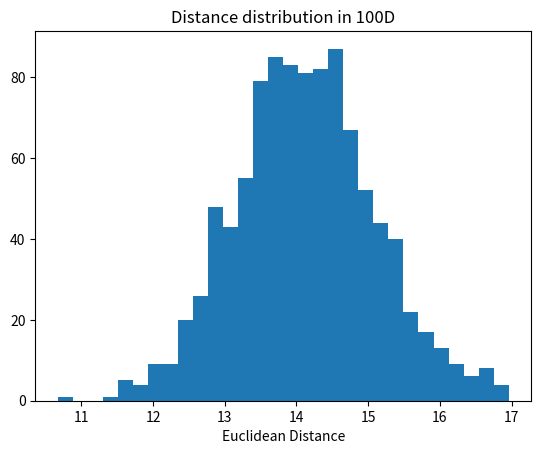

The matplotlib source for this figure:
import matplotlib.pyplot as plt
import numpy as np

distances = []
for _ in range(1000):
    x = np.random.randn(100)
    y = np.random.randn(100)
    distances.append(np.linalg.norm(x - y))

plt.hist(distances, bins=30)
plt.xlabel("Euclidean Distance")
plt.title("Distance distribution in 100D")
plt.show()
print(f"Mean: {np.mean(distances):.2f}, Std: {np.std(distances):.2f}")
